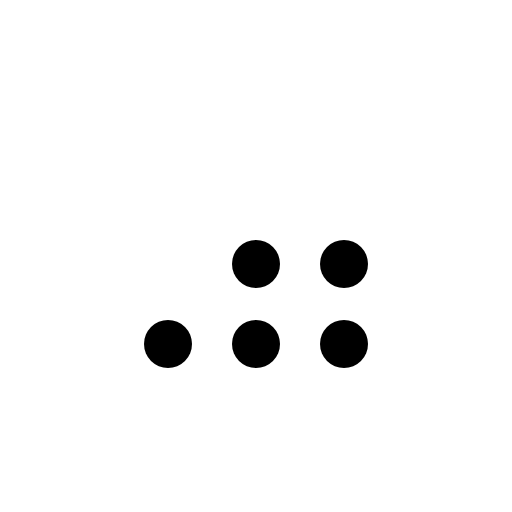
t = 0.00 s
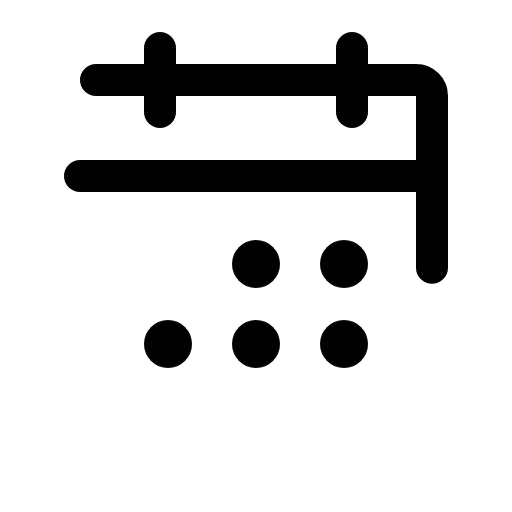
t = 0.38 s
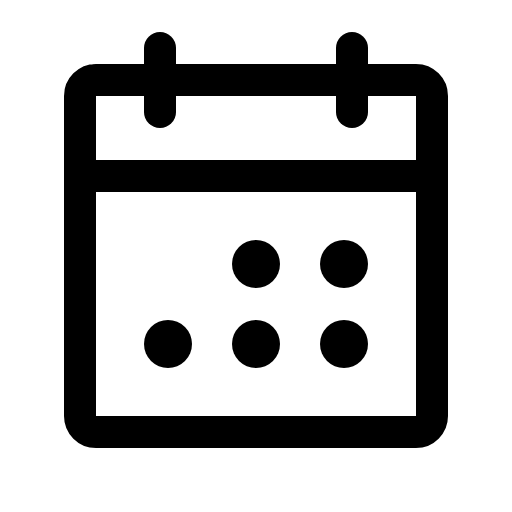
t = 1.13 s
t = 1.50 s: frame unchanged from t = 1.13 s, image omitted
t = 1.88 s: frame unchanged from t = 1.13 s, image omitted
t = 2.63 s: frame unchanged from t = 1.13 s, image omitted

The animated SVG that drew these frames (rendered in a browser with its animation timeline set to each time). Animation: 1 CSS @keyframes rule; one cycle of 3.00 s, repeats indefinitely.

<svg xmlns="http://www.w3.org/2000/svg" viewBox="0 0 256 256">
  <style>
    .draw-line {
      stroke-dasharray: 2000;
      stroke-dashoffset: 0;
    }
    svg:hover .draw-line {
      animation: phosphor-draw-in 3s ease-in-out infinite alternate;
    }
    @keyframes phosphor-draw-in {
      0%   { stroke-dashoffset: 2000; }
      50%  { stroke-dashoffset: 0; }
      100% { stroke-dashoffset: 0; }
    }
  </style><rect width="256" height="256" fill="none"/><rect x="40" y="40" width="176" height="176" rx="8" fill="none" stroke="currentColor" stroke-linecap="round" stroke-linejoin="round" stroke-width="16" class="draw-line"/><line x1="176" y1="24" x2="176" y2="56" fill="none" stroke="currentColor" stroke-linecap="round" stroke-linejoin="round" stroke-width="16" class="draw-line"/><line x1="80" y1="24" x2="80" y2="56" fill="none" stroke="currentColor" stroke-linecap="round" stroke-linejoin="round" stroke-width="16" class="draw-line"/><line x1="40" y1="88" x2="216" y2="88" fill="none" stroke="currentColor" stroke-linecap="round" stroke-linejoin="round" stroke-width="16" class="draw-line"/><circle cx="128" cy="132" r="12"/><circle cx="172" cy="132" r="12"/><circle cx="84" cy="172" r="12"/><circle cx="128" cy="172" r="12"/><circle cx="172" cy="172" r="12"/></svg>
